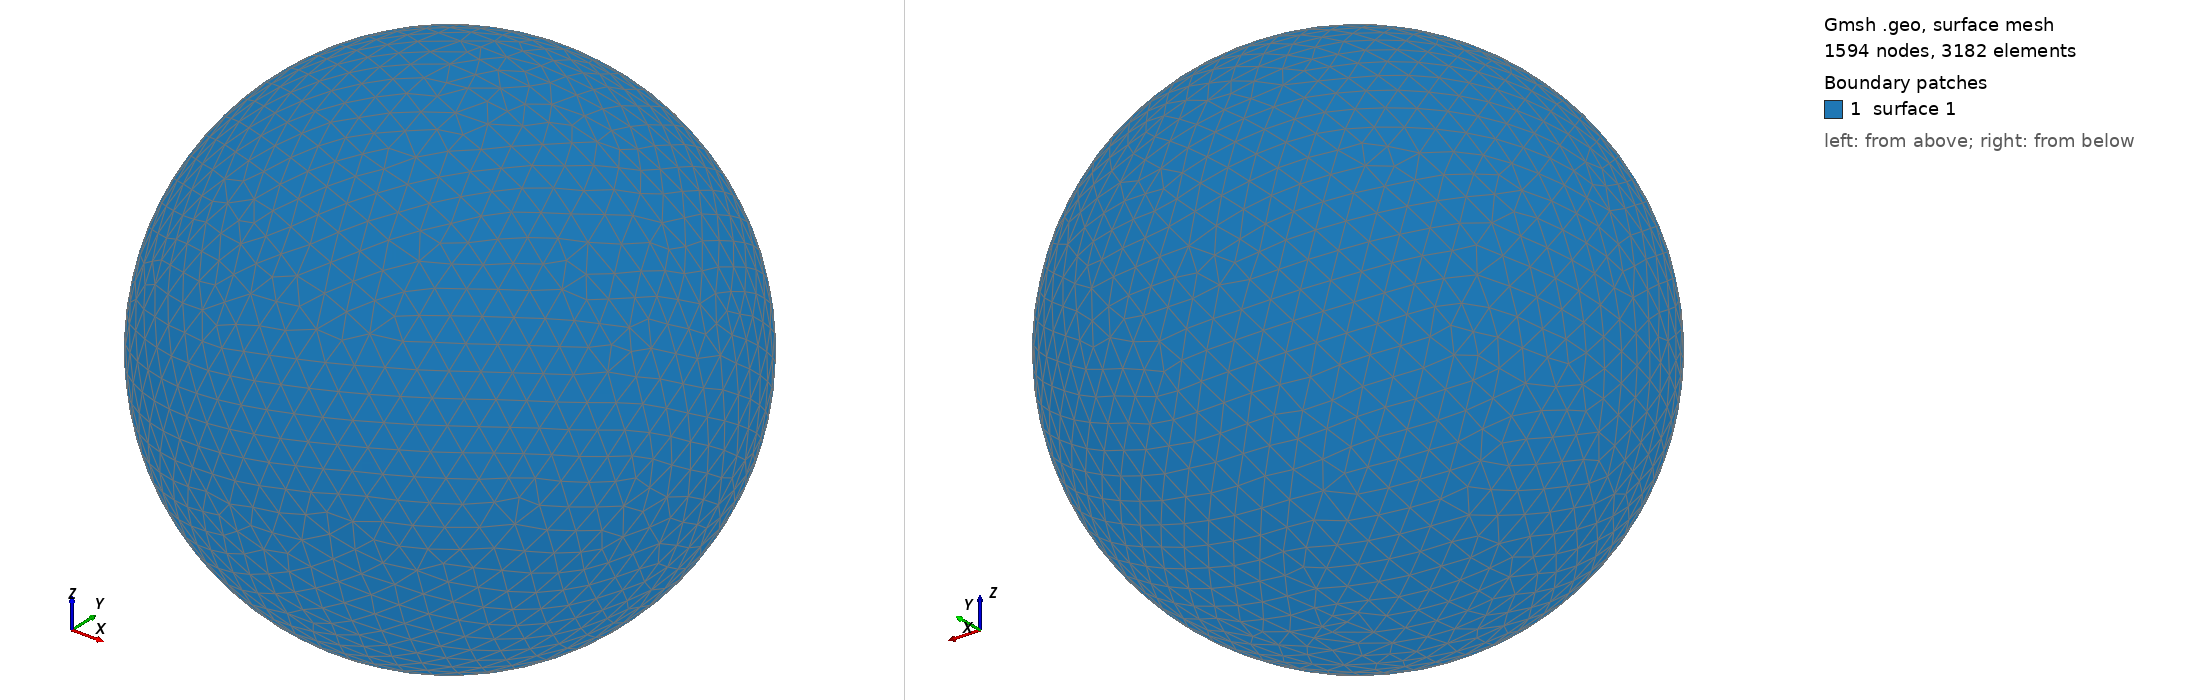

Gmsh geometry script, surface-meshed: 1594 nodes, 3182 surface elements. Boundary patches (legend numbers): 1 surface 1. Left view from above one corner, right view from below the opposite corner. The script declares no physical surfaces, so the legend lists its geometric surfaces. The drawing asked Gmsh for element sizes between 1% and 20% of the model's largest extent; the script's own settings can give other sizes.

=== shot2260.geo (drawn) ===
SetFactory("OpenCASCADE");
Point(1) = {0,0,0,0};
Sphere(1) = {0,0,0,0.33310000};
MeshSize{ PointsOf{ Surface{:}; } } = 0.033310000;
Mesh.ElementOrder=1;
Mesh.Format=39;
